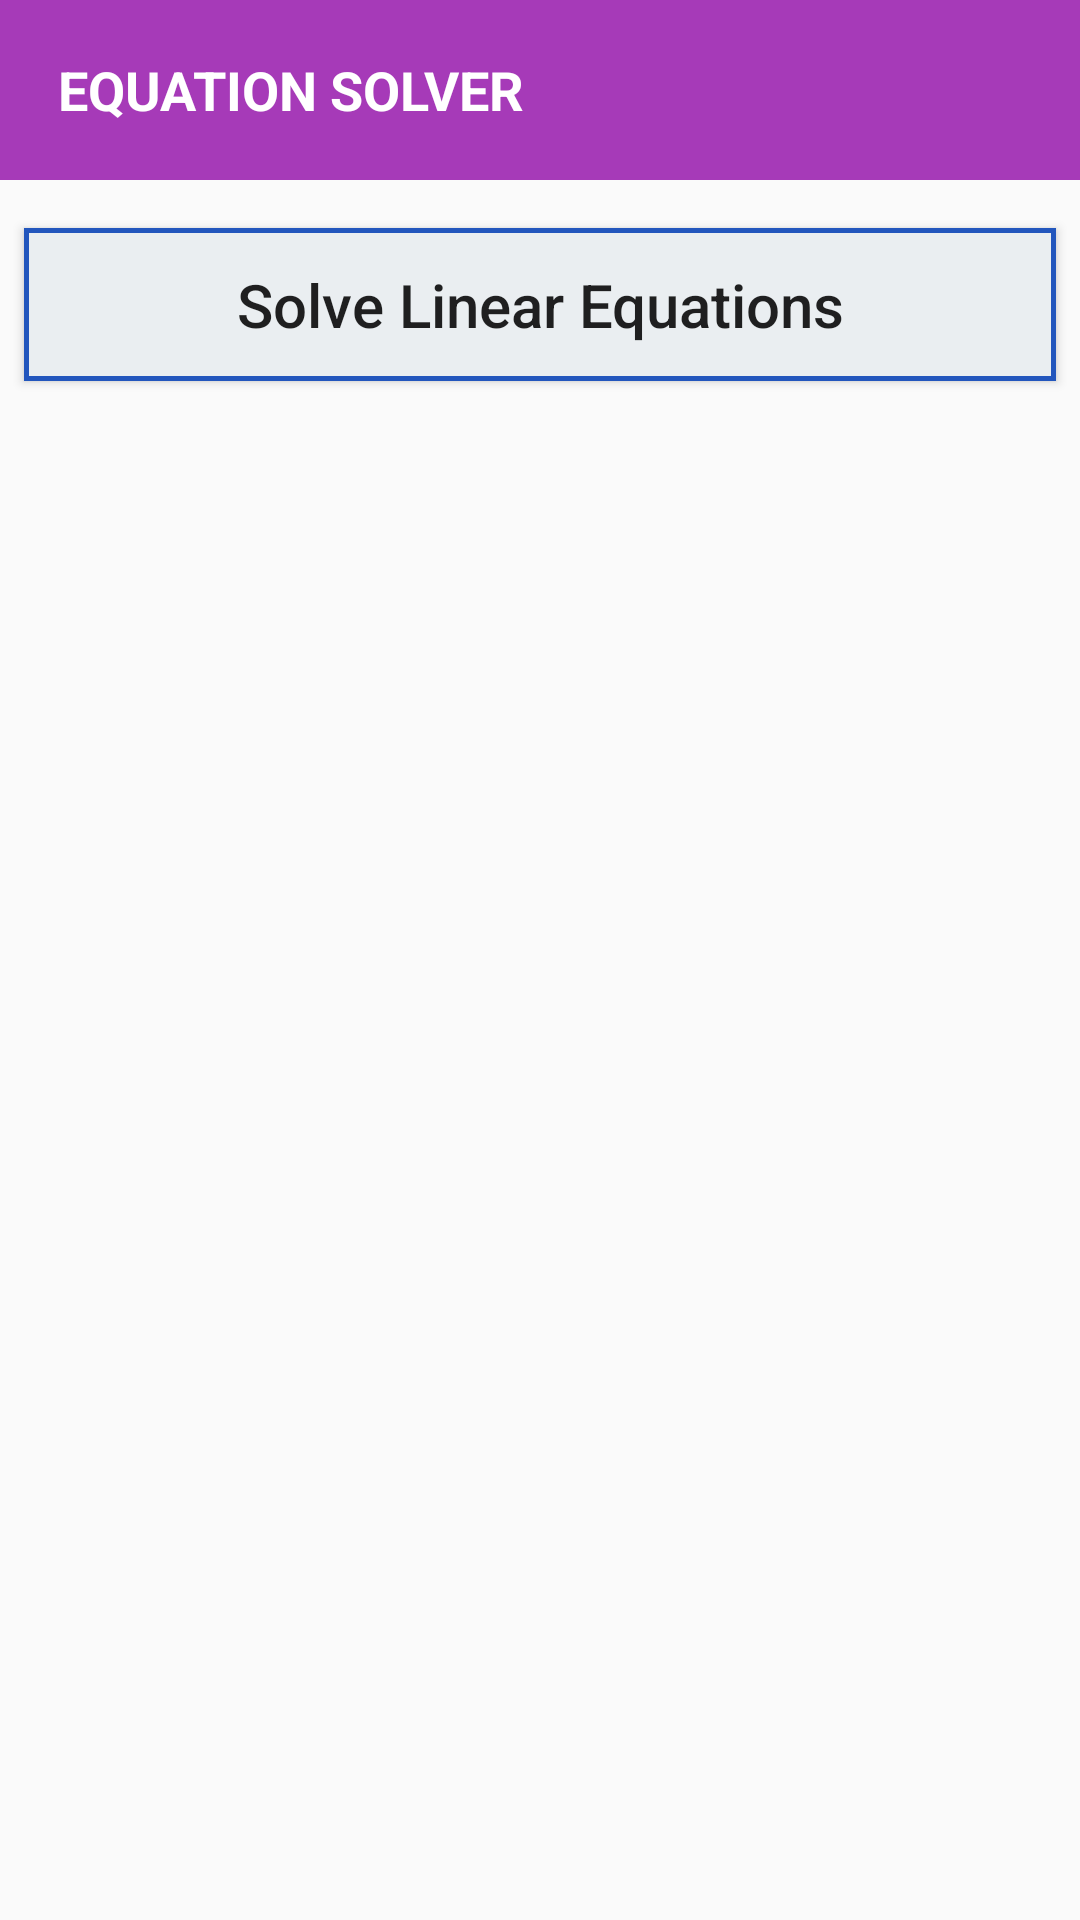

Android layout source for this screen:
<!-- AndroidManifest.xml: application theme Theme.EquationSolver -->
<!-- res/layout/activity_main.xml -->
<?xml version="1.0" encoding="utf-8"?>

<androidx.constraintlayout.widget.ConstraintLayout xmlns:android="http://schemas.android.com/apk/res/android"
    xmlns:app="http://schemas.android.com/apk/res-auto"
    xmlns:tools="http://schemas.android.com/tools"
    android:layout_width="match_parent"
    android:layout_height="match_parent"
    tools:context=".MainActivity">

    <Button
        android:id="@+id/button"
        android:layout_width="0dp"
        android:layout_height="51dp"
        android:layout_marginStart="8dp"
        android:layout_marginLeft="8dp"
        android:layout_marginTop="16dp"
        android:layout_marginEnd="8dp"
        android:layout_marginRight="8dp"
        android:background="@drawable/button_background"
        android:text="Solve Linear Equations"
        android:textAllCaps="false"
        android:textSize="20sp"
        app:layout_constraintEnd_toEndOf="parent"
        app:layout_constraintStart_toStartOf="parent"
        app:layout_constraintTop_toBottomOf="@+id/textView2" />

    <TextView
        android:id="@+id/textView2"
        android:layout_width="0dp"
        android:layout_height="60dp"
        android:background="@drawable/name_background"
        android:padding="15dp"
        android:gravity=""
        android:text=" EQUATION SOLVER"
        android:textColor="@color/white"
        android:textSize="18sp"
        android:textStyle="bold"
        app:layout_constraintEnd_toEndOf="parent"
        app:layout_constraintStart_toStartOf="parent"
        app:layout_constraintTop_toTopOf="parent" />
</androidx.constraintlayout.widget.ConstraintLayout>
<!-- resources referenced by this layout -->
<resources>
  <color name="white">#FFFFFFFF</color>
  <!-- drawable button_background (drawable) -->
  <?xml version="1.0" encoding="utf-8"?>
  
  <selector xmlns:android="http://schemas.android.com/apk/res/android">
      <item>
          <shape android:shape="rectangle">
              <solid android:color="@color/blueBlack"/>
              <stroke android:width="1.5dp" android:color="@color/tanAccent"/>
          </shape>
      </item>
  </selector>
  <!-- drawable name_background (drawable) -->
  <?xml version="1.0" encoding="utf-8"?>
  
  <selector xmlns:android="http://schemas.android.com/apk/res/android">
      <item>
          <shape android:shape="rectangle">
              <solid android:color="@color/name_back"/>
          </shape>
      </item>
  </selector>
  <style name="Theme.EquationSolver" parent="Theme.AppCompat.Light.NoActionBar">
          
          <item name="colorPrimary">@color/purple_500</item>
          <item name="colorPrimaryVariant">@color/purple_700</item>
          <item name="colorOnPrimary">@color/white</item>
          
          <item name="colorSecondary">@color/teal_200</item>
          <item name="colorSecondaryVariant">@color/teal_700</item>
          <item name="colorOnSecondary">@color/black</item>
          
          <item name="android:statusBarColor" tools:targetApi="l">?attr/colorPrimaryVariant</item>
          
      </style>
  <color name="blueBlack">#EAEEF1</color>
  <color name="tanAccent">#2256BD</color>
  <color name="name_back">#A63AB8</color>
  <color name="purple_500">#FF6200EE</color>
  <color name="purple_700">#FF3700B3</color>
  <color name="teal_200">#FF03DAC5</color>
  <color name="teal_700">#FF018786</color>
  <color name="black">#FF000000</color>
</resources>
